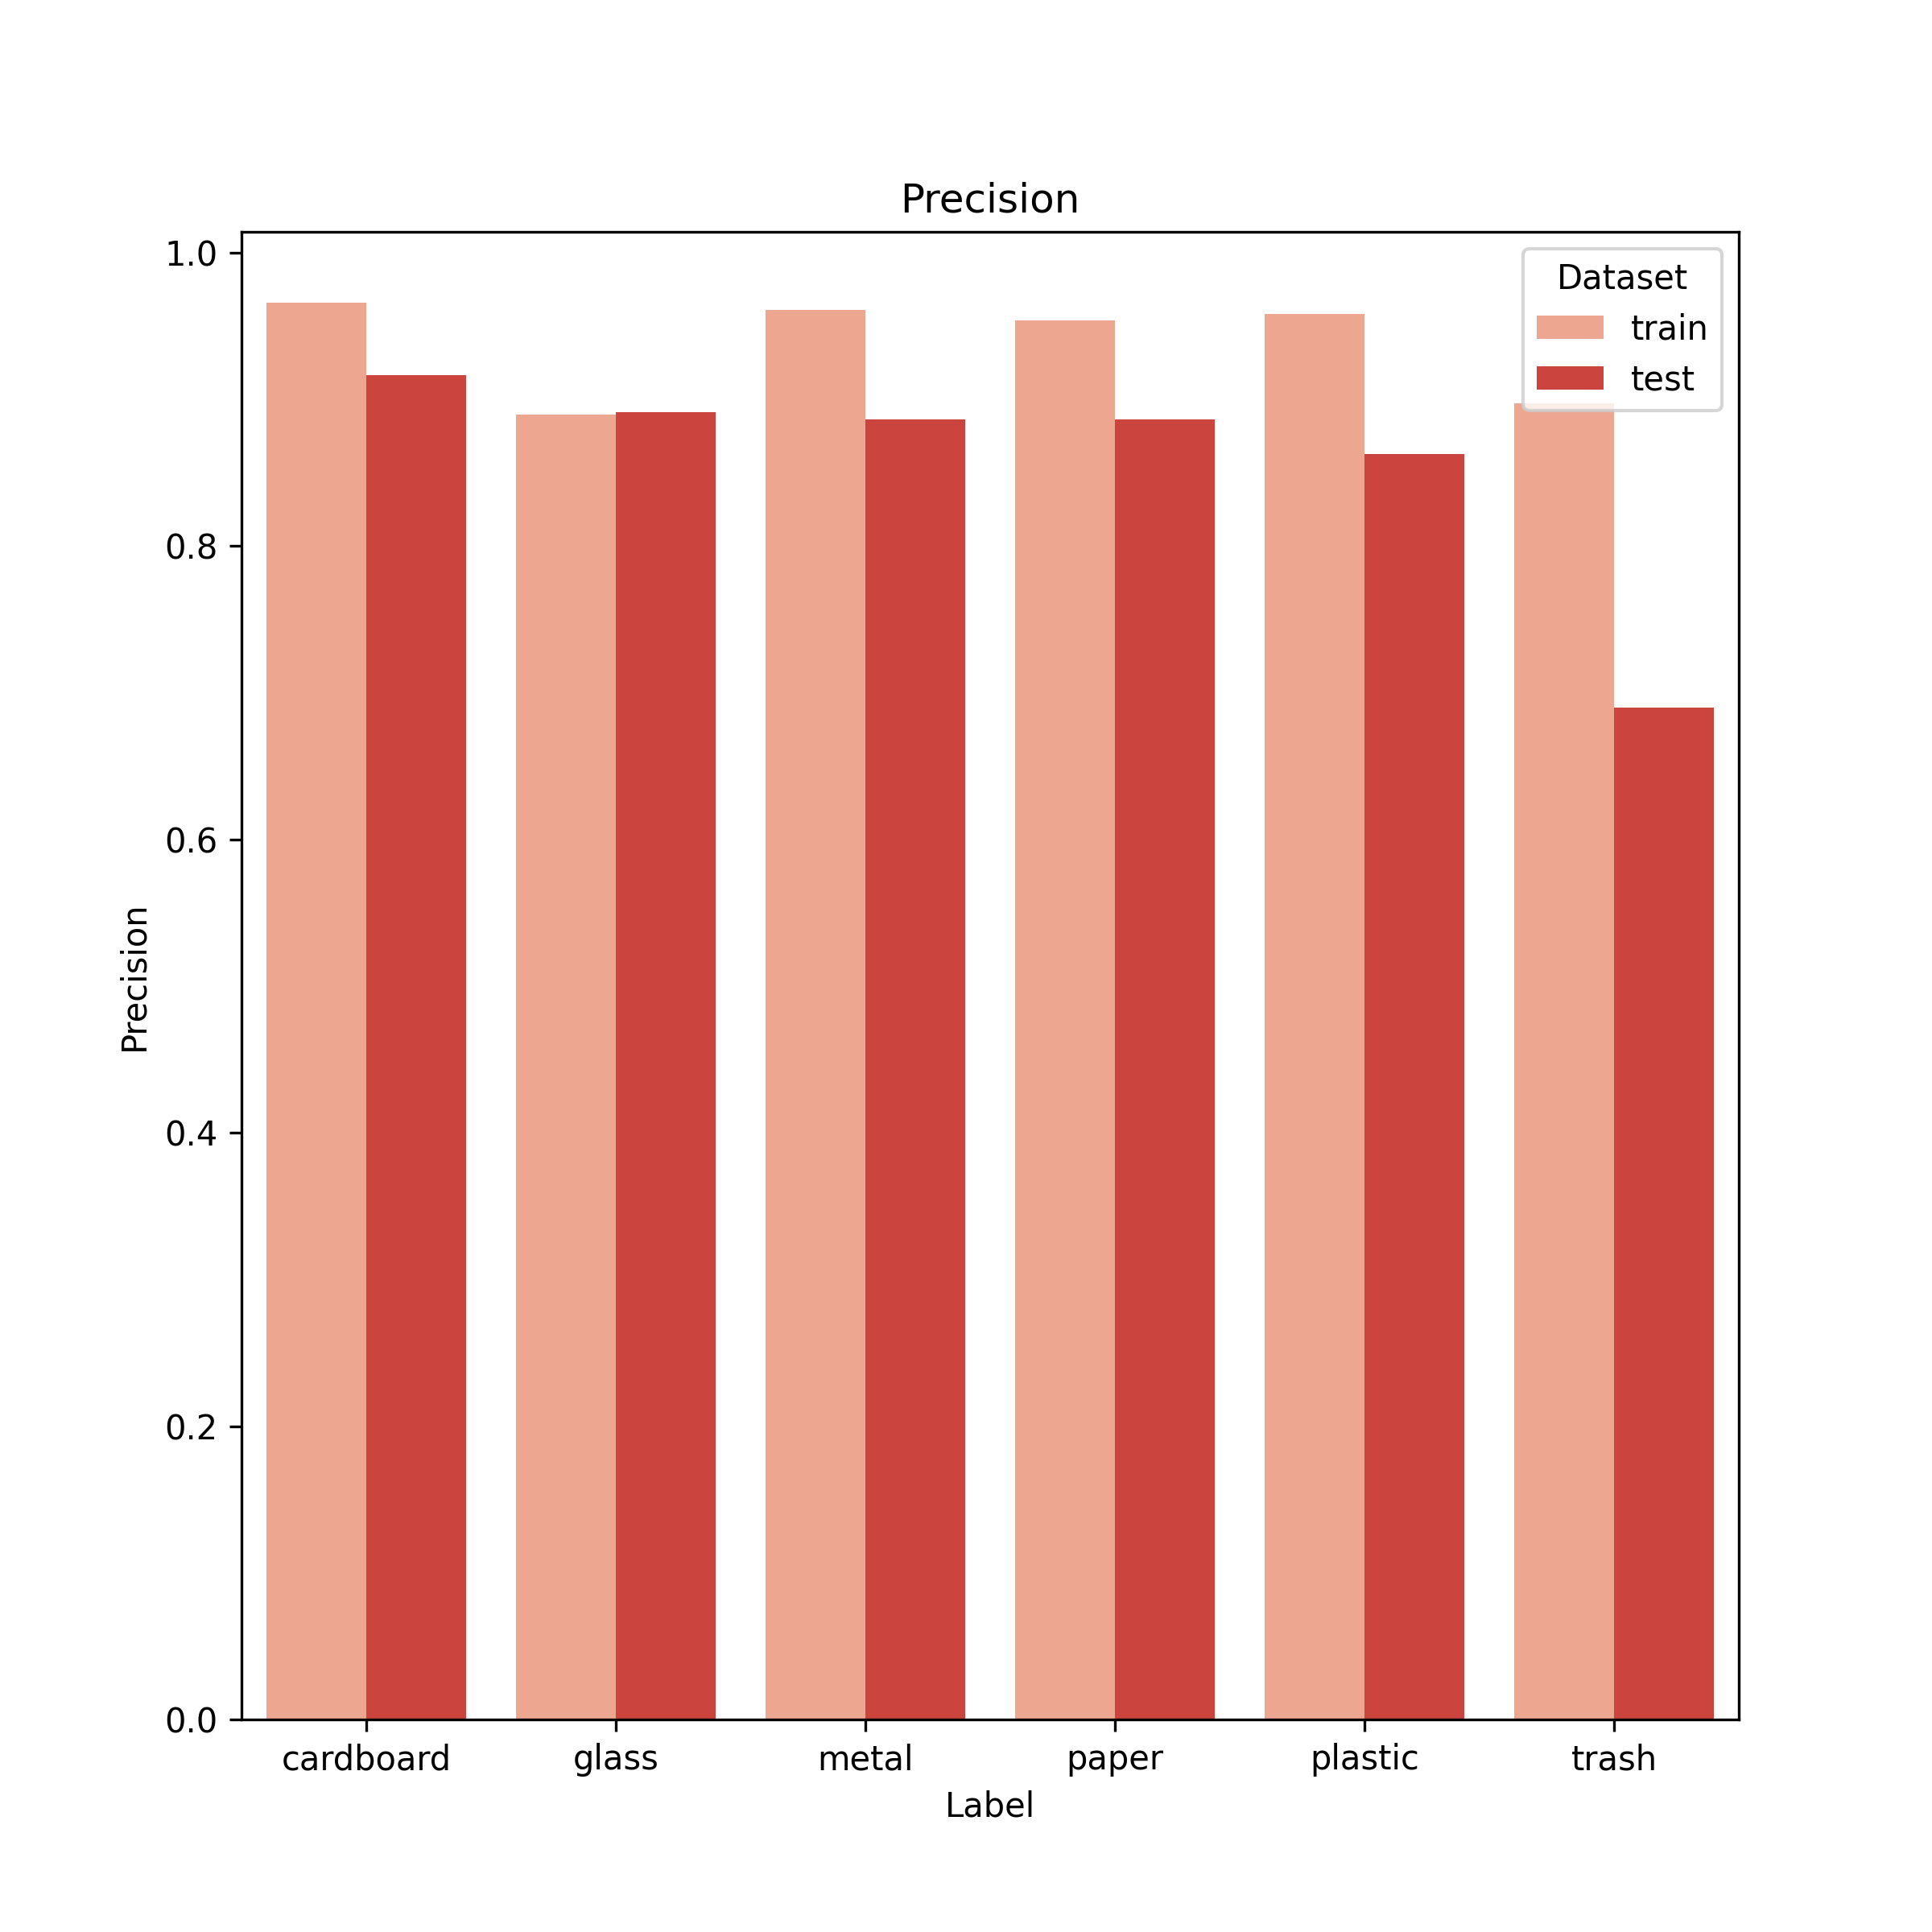

The table this chart was drawn from, first rows:
, label, train, test
0, cardboard, 0.9658, 0.9167
1, glass, 0.8896, 0.8913
2, metal, 0.961, 0.8864
3, paper, 0.9538, 0.8862
4, plastic, 0.9582, 0.8627
5, trash, 0.8974, 0.6897
